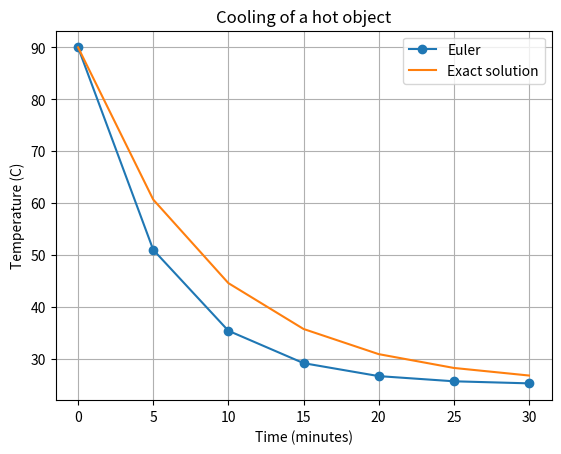

Reproduce this figure in Python.
import numpy as np
import matplotlib.pyplot as plt

# Newton's law of cooling:
# dT/dt = -k(T - T_ambient)
T_ambient = 25.0
T_initial = 90.0
k = 0.12
h = 5.0          # minutes
end_time = 30.0

def cooling_rate(T):
    return -k * (T - T_ambient)

time = np.arange(0, end_time + h, h)
temperature = np.zeros_like(time)
temperature[0] = T_initial

for i in range(len(time) - 1):
    temperature[i + 1] = (
        temperature[i] + h * cooling_rate(temperature[i])
    )

# Exact solution for validation
exact = T_ambient + (T_initial - T_ambient) * np.exp(-k * time)

print(f"Euler temperature after 30 min: {temperature[-1]:.2f} C")
print(f"Exact temperature after 30 min: {exact[-1]:.2f} C")
print(f"Final absolute error: {abs(temperature[-1]-exact[-1]):.4f} C")

plt.plot(time, temperature, marker="o", label="Euler")
plt.plot(time, exact, label="Exact solution")
plt.xlabel("Time (minutes)")
plt.ylabel("Temperature (C)")
plt.title("Cooling of a hot object")
plt.legend()
plt.grid(True)
plt.show()
